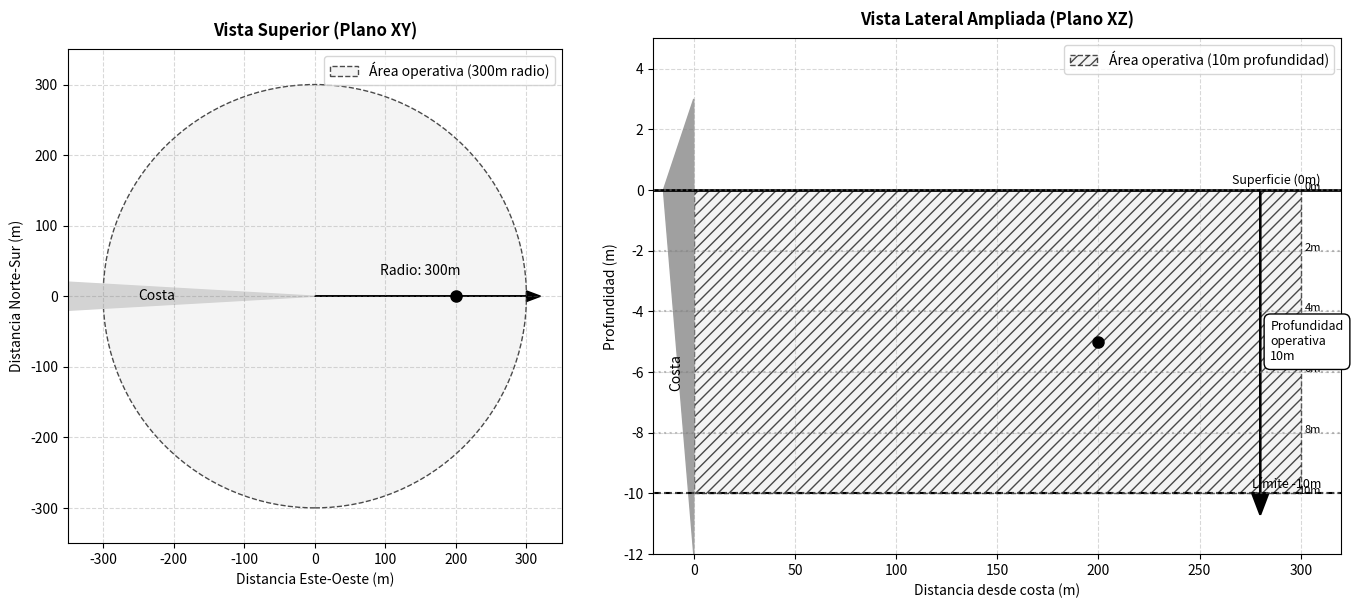

Source code (Python):
import numpy as np
import matplotlib.pyplot as plt
import matplotlib.animation as animation
from matplotlib.patches import Rectangle, Polygon, Circle
from matplotlib.gridspec import GridSpec

# Configuración de la figura con GridSpec para controlar tamaños
fig = plt.figure(figsize=(14, 6))
fig.patch.set_facecolor('white')

# Usar GridSpec para hacer la vista lateral más grande (60% del ancho)
gs = GridSpec(1, 2, width_ratios=[1, 1.5])  # 1:1.5 ratio entre vistas

# Vista superior (plano XY)
ax_top = fig.add_subplot(gs[0])
ax_top.set_title('Vista Superior (Plano XY)', pad=10, fontsize=12, fontweight='bold')
ax_top.set_xlabel('Distancia Este-Oeste (m)')
ax_top.set_ylabel('Distancia Norte-Sur (m)')
ax_top.set_xlim(-350, 350)
ax_top.set_ylim(-350, 350)
ax_top.set_aspect('equal')
ax_top.grid(color='gray', linestyle='--', alpha=0.3)

# Vista lateral ampliada (plano XZ)
ax_side = fig.add_subplot(gs[1])
ax_side.set_title('Vista Lateral Ampliada (Plano XZ)', pad=10, fontsize=12, fontweight='bold')
ax_side.set_xlabel('Distancia desde costa (m)', fontsize=10)
ax_side.set_ylabel('Profundidad (m)', fontsize=10)
ax_side.set_xlim(-20, 320)
ax_side.set_ylim(-12, 5)

# Ajustar aspecto para mejor visualización de profundidad
ax_side.set_aspect(15)  # Valor aumentado para exagerar escala vertical

ax_side.grid(color='gray', linestyle='--', alpha=0.3)

## Elementos comunes ##
sub_top, = ax_top.plot([0], [0], 'ko', markersize=8)
sub_side, = ax_side.plot([0], [0], 'ko', markersize=8)
trail_top, = ax_top.plot([], [], 'k-', alpha=0.5, linewidth=1)
trail_side, = ax_side.plot([], [], 'k-', alpha=0.5, linewidth=1)

## Vista Superior ##
operational_area_top = Circle((0, 0), 300, 
                            facecolor='#f0f0f0', 
                            edgecolor='black',
                            linestyle='--',
                            alpha=0.7)
ax_top.add_patch(operational_area_top)

coastline_top = Polygon([[-350, -20], [-350, 20], [0, 0], [-350, -20]], 
                       closed=True, 
                       color='#d3d3d3')
ax_top.add_patch(coastline_top)
ax_top.text(-250, 0, 'Costa', va='center')

ax_top.arrow(0, 0, 300, 0, 
            head_width=15, head_length=20, 
            fc='black', ec='black')
ax_top.text(150, 30, 'Radio: 300m', ha='center')

## Vista Lateral Ampliada ##
# Área operativa con relleno de patrones
operational_area_side = Rectangle((0, -10), 300, 10, 
                                facecolor='#f0f0f0', 
                                edgecolor='black',
                                linestyle='--',
                                alpha=0.7,
                                hatch='///')
ax_side.add_patch(operational_area_side)

# Mejorar visualización de superficie y fondo
ax_side.axhline(0, color='black', linewidth=2, linestyle='-')
ax_side.text(310, 0.2, 'Superficie (0m)', ha='right', fontsize=9)

ax_side.axhline(-10, color='black', linewidth=1.5, linestyle='--')
ax_side.text(310, -9.8, 'Límite -10m', ha='right', fontsize=9)

# Mejorar línea de costa
coastline_side = Polygon([[0, -12], [0, 3], [-15, 0], [0, -12]], 
                        closed=True, 
                        color='#a0a0a0',
                        edgecolor='black')
ax_side.add_patch(coastline_side)
ax_side.text(-12, -6, 'Costa', rotation=90, va='center', fontsize=10)

# Indicadores de profundidad mejorados
for depth in range(0, -11, -2):
    ax_side.axhline(depth, color='gray', linestyle=':', alpha=0.5)
    ax_side.text(310, depth+0.1, f'{abs(depth)}m', ha='right', va='center', fontsize=8)

# Flecha de profundidad más visible
ax_side.arrow(280, 0, 0, -10, 
             head_width=8, head_length=0.7, 
             fc='black', ec='black',
             linewidth=1.5)
ax_side.text(285, -5, 'Profundidad\noperativa\n10m', ha='left', va='center', fontsize=9,
            bbox=dict(facecolor='white', edgecolor='black', boxstyle='round,pad=0.5'))

# Simulación de movimiento mejorada
def update(frame):
    angle = np.radians(frame * 3)
    radius = 200 + 50 * np.sin(np.radians(frame * 4))
    
    x = radius * np.cos(angle)
    y = radius * np.sin(angle)
    z = -5 + 3 * np.sin(np.radians(frame * 6))
    
    distance_from_shore = np.sqrt(x**2 + y**2)
    
    # Actualizar posiciones
    sub_top.set_data([x], [y])
    sub_side.set_data([distance_from_shore], [z])
    
    # Actualizar trayectorias
    for trail, new_x, new_y in zip([trail_top, trail_side],
                                  [[x], [distance_from_shore]],
                                  [[y], [z]]):
        old_data = trail.get_data()
        trail.set_data(np.append(old_data[0], new_x), 
                       np.append(old_data[1], new_y))
        
        if len(old_data[0]) > 40:
            trail.set_data(old_data[0][-40:], old_data[1][-40:])
    
    # Control de límites
    out_of_bounds = distance_from_shore > 300 or z < -10
    for sub in [sub_top, sub_side]:
        sub.set_marker('x' if out_of_bounds else 'o')
        sub.set_color('red' if out_of_bounds else 'black')
        sub.set_markersize(10 if out_of_bounds else 8)
    
    return sub_top, sub_side, trail_top, trail_side

ani = animation.FuncAnimation(fig, update, frames=240, interval=50, blit=True)

# Añadir leyenda técnica
ax_top.legend([operational_area_top], ['Área operativa (300m radio)'], loc='upper right')
ax_side.legend([operational_area_side], ['Área operativa (10m profundidad)'], loc='upper right')

plt.tight_layout()
plt.show()